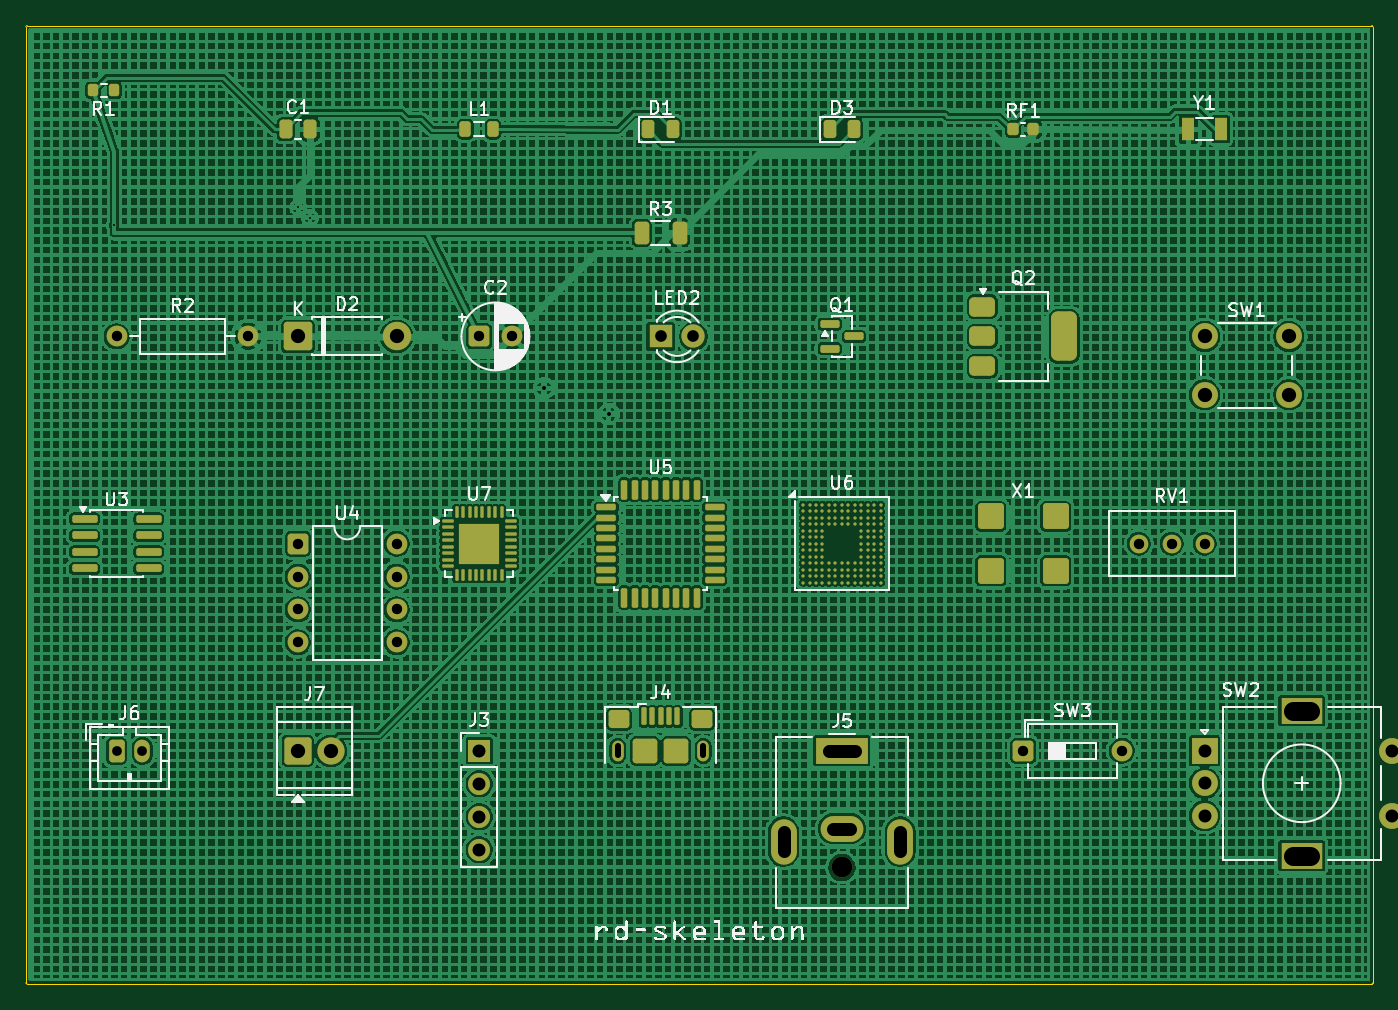
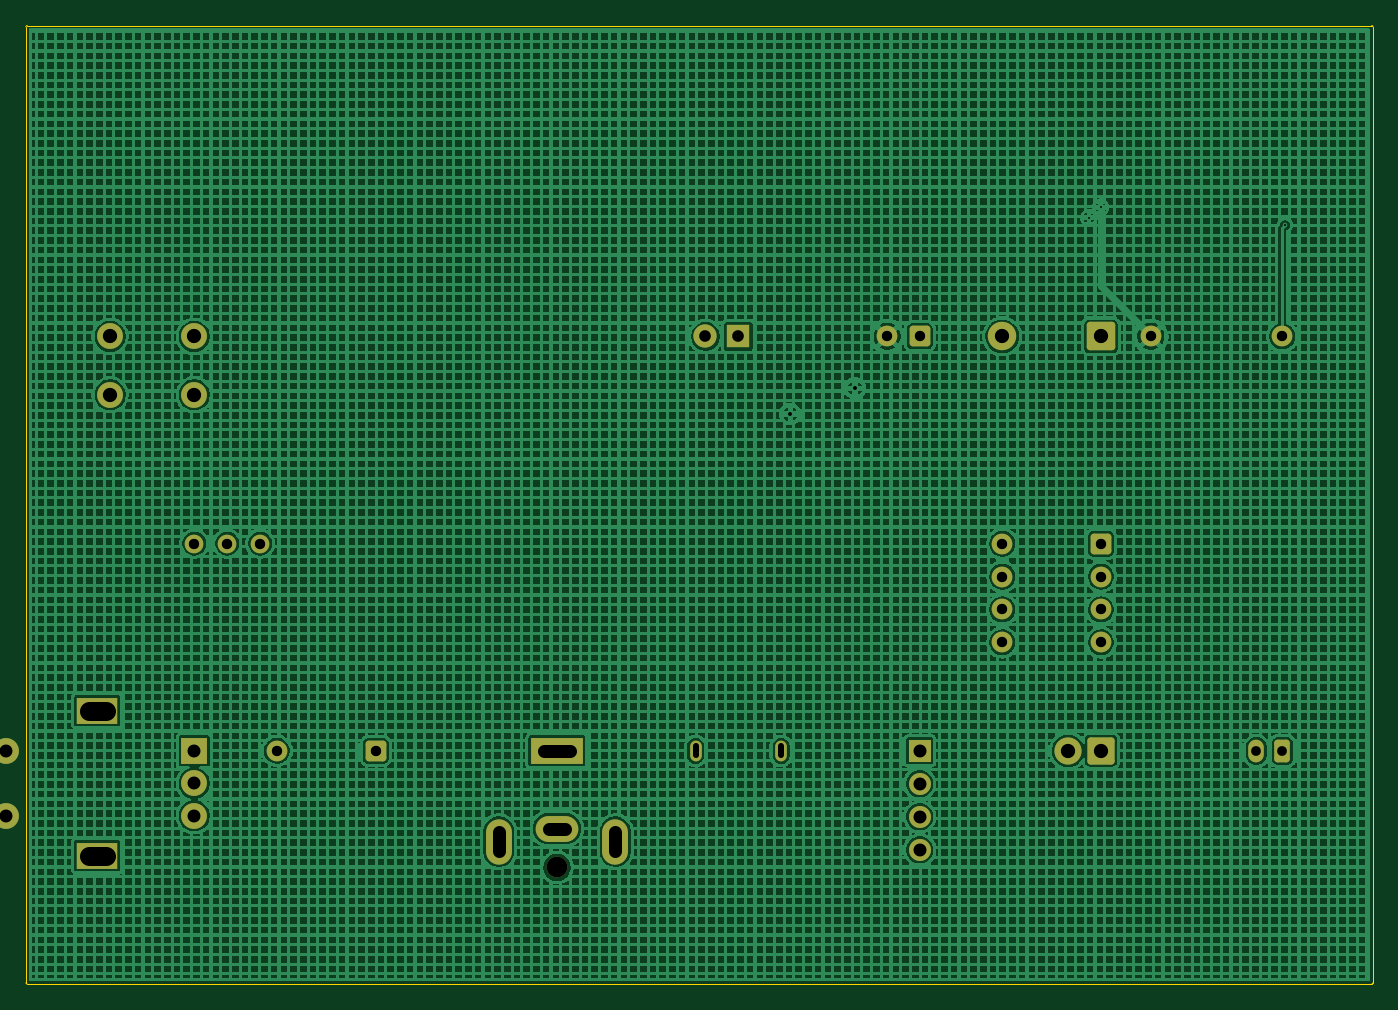
Circuit board: 10 layer files. Board 104.0 x 74.0 mm.
- bottom_copper: rd_skeleton-B_Cu.gbl (2114890 bytes)
- bottom_mask: rd_skeleton-B_Mask.gbs (3335 bytes)
- paste: rd_skeleton-B_Paste.gbp (456 bytes)
- bottom_silk: rd_skeleton-B_Silkscreen.gbo (457 bytes)
- outline: rd_skeleton-Edge_Cuts.gm1 (976 bytes)
- top_copper: rd_skeleton-F_Cu.gtl (2285233 bytes)
- top_mask: rd_skeleton-F_Mask.gts (11769 bytes)
- paste: rd_skeleton-F_Paste.gtp (9802 bytes)
- top_silk: rd_skeleton-F_Silkscreen.gto (63879 bytes)
- drill: rd_skeleton.drl (1743 bytes)

=== bottom_copper: rd_skeleton-B_Cu.gbl (2114890 bytes, source omitted) ===
=== bottom_mask: rd_skeleton-B_Mask.gbs ===
%TF.GenerationSoftware,KiCad,Pcbnew,10.0.0*%
%TF.CreationDate,2026-09-19T12:17:07-07:00*%
%TF.ProjectId,rd_skeleton,72645f73-6b65-46c6-9574-6f6e2e6b6963,rev?*%
%TF.SameCoordinates,Original*%
%TF.FileFunction,Soldermask,Bot*%
%TF.FilePolarity,Negative*%
%FSLAX46Y46*%
G04 Gerber Fmt 4.6, Leading zero omitted, Abs format (unit mm)*
G04 Created by KiCad (PCBNEW 10.0.0) date 2026-09-19 12:17:07*
%MOMM*%
%LPD*%
G01*
G04 APERTURE LIST*
G04 Aperture macros list*
%AMRoundRect*
0 Rectangle with rounded corners*
0 $1 Rounding radius*
0 $2 $3 $4 $5 $6 $7 $8 $9 X,Y pos of 4 corners*
0 Add a 4 corners polygon primitive as box body*
4,1,4,$2,$3,$4,$5,$6,$7,$8,$9,$2,$3,0*
0 Add four circle primitives for the rounded corners*
1,1,$1+$1,$2,$3*
1,1,$1+$1,$4,$5*
1,1,$1+$1,$6,$7*
1,1,$1+$1,$8,$9*
0 Add four rect primitives between the rounded corners*
20,1,$1+$1,$2,$3,$4,$5,0*
20,1,$1+$1,$4,$5,$6,$7,0*
20,1,$1+$1,$6,$7,$8,$9,0*
20,1,$1+$1,$8,$9,$2,$3,0*%
G04 Aperture macros list end*
%ADD10C,1.600000*%
%ADD11RoundRect,0.249999X-0.850001X-0.850001X0.850001X-0.850001X0.850001X0.850001X-0.850001X0.850001X0*%
%ADD12C,2.200000*%
%ADD13RoundRect,0.250000X-0.550000X-0.550000X0.550000X-0.550000X0.550000X0.550000X-0.550000X0.550000X0*%
%ADD14R,1.800000X1.800000*%
%ADD15C,1.800000*%
%ADD16C,2.000000*%
%ADD17C,1.440000*%
%ADD18RoundRect,0.250000X-0.350000X-0.625000X0.350000X-0.625000X0.350000X0.625000X-0.350000X0.625000X0*%
%ADD19O,1.200000X1.750000*%
%ADD20RoundRect,0.250001X-0.799999X-0.799999X0.799999X-0.799999X0.799999X0.799999X-0.799999X0.799999X0*%
%ADD21C,2.100000*%
%ADD22R,1.700000X1.700000*%
%ADD23C,1.700000*%
%ADD24O,0.900000X1.600000*%
%ADD25R,4.000000X2.000000*%
%ADD26O,3.300000X2.000000*%
%ADD27O,2.000000X3.500000*%
%ADD28R,2.000000X2.000000*%
%ADD29R,3.200000X2.000000*%
G04 APERTURE END LIST*
D10*
%TO.C,R2*%
X17000000Y-34000000D03*
X27160000Y-34000000D03*
%TD*%
D11*
%TO.C,D2*%
X31000000Y-34000000D03*
D12*
X38620000Y-34000000D03*
%TD*%
D13*
%TO.C,C2*%
X45000000Y-34000000D03*
D10*
X47500000Y-34000000D03*
%TD*%
D14*
%TO.C,LED2*%
X59000000Y-34000000D03*
D15*
X61540000Y-34000000D03*
%TD*%
D16*
%TO.C,SW1*%
X101000000Y-34000000D03*
X107500000Y-34000000D03*
X101000000Y-38500000D03*
X107500000Y-38500000D03*
%TD*%
D13*
%TO.C,U4*%
X31000000Y-50000000D03*
D10*
X31000000Y-52540000D03*
X31000000Y-55080000D03*
X31000000Y-57620000D03*
X38620000Y-57620000D03*
X38620000Y-55080000D03*
X38620000Y-52540000D03*
X38620000Y-50000000D03*
%TD*%
D17*
%TO.C,RV1*%
X101000000Y-50000000D03*
X98460000Y-50000000D03*
X95920000Y-50000000D03*
%TD*%
D18*
%TO.C,J6*%
X17000000Y-66000000D03*
D19*
X19000000Y-66000000D03*
%TD*%
D20*
%TO.C,J7*%
X31000000Y-66000000D03*
D21*
X33540000Y-66000000D03*
%TD*%
D22*
%TO.C,J3*%
X45000000Y-66000000D03*
D23*
X45000000Y-68540000D03*
X45000000Y-71080000D03*
X45000000Y-73620000D03*
%TD*%
D24*
%TO.C,J4*%
X55700000Y-66000000D03*
X62300000Y-66000000D03*
%TD*%
D10*
%TO.C,J5*%
X73000000Y-75000000D03*
D25*
X73000000Y-66000000D03*
D26*
X73000000Y-72000000D03*
D27*
X68500000Y-73000000D03*
X77500000Y-73000000D03*
%TD*%
D13*
%TO.C,SW3*%
X87000000Y-66000000D03*
D10*
X94620000Y-66000000D03*
%TD*%
D28*
%TO.C,SW2*%
X101000000Y-66000000D03*
D16*
X101000000Y-71000000D03*
X101000000Y-68500000D03*
D29*
X108500000Y-62900000D03*
X108500000Y-74100000D03*
D16*
X115500000Y-71000000D03*
X115500000Y-66000000D03*
%TD*%
M02*

=== paste: rd_skeleton-B_Paste.gbp ===
%TF.GenerationSoftware,KiCad,Pcbnew,10.0.0*%
%TF.CreationDate,2026-09-19T12:17:07-07:00*%
%TF.ProjectId,rd_skeleton,72645f73-6b65-46c6-9574-6f6e2e6b6963,rev?*%
%TF.SameCoordinates,Original*%
%TF.FileFunction,Paste,Bot*%
%TF.FilePolarity,Positive*%
%FSLAX46Y46*%
G04 Gerber Fmt 4.6, Leading zero omitted, Abs format (unit mm)*
G04 Created by KiCad (PCBNEW 10.0.0) date 2026-09-19 12:17:07*
%MOMM*%
%LPD*%
G01*
G04 APERTURE LIST*
G04 APERTURE END LIST*
M02*

=== bottom_silk: rd_skeleton-B_Silkscreen.gbo ===
%TF.GenerationSoftware,KiCad,Pcbnew,10.0.0*%
%TF.CreationDate,2026-09-19T12:17:07-07:00*%
%TF.ProjectId,rd_skeleton,72645f73-6b65-46c6-9574-6f6e2e6b6963,rev?*%
%TF.SameCoordinates,Original*%
%TF.FileFunction,Legend,Bot*%
%TF.FilePolarity,Positive*%
%FSLAX46Y46*%
G04 Gerber Fmt 4.6, Leading zero omitted, Abs format (unit mm)*
G04 Created by KiCad (PCBNEW 10.0.0) date 2026-09-19 12:17:07*
%MOMM*%
%LPD*%
G01*
G04 APERTURE LIST*
G04 APERTURE END LIST*
M02*

=== outline: rd_skeleton-Edge_Cuts.gm1 ===
%TF.GenerationSoftware,KiCad,Pcbnew,10.0.0*%
%TF.CreationDate,2026-09-19T12:17:07-07:00*%
%TF.ProjectId,rd_skeleton,72645f73-6b65-46c6-9574-6f6e2e6b6963,rev?*%
%TF.SameCoordinates,Original*%
%TF.FileFunction,Profile,NP*%
%FSLAX46Y46*%
G04 Gerber Fmt 4.6, Leading zero omitted, Abs format (unit mm)*
G04 Created by KiCad (PCBNEW 10.0.0) date 2026-09-19 12:17:07*
%MOMM*%
%LPD*%
G01*
G04 APERTURE LIST*
%TA.AperFunction,Profile*%
%ADD10C,0.050000*%
%TD*%
G04 APERTURE END LIST*
D10*
X10100000Y-10000000D02*
X113900000Y-10000000D01*
X114000000Y-10100000D02*
X114000000Y-83900000D01*
X113900000Y-84000000D02*
X10100000Y-84000000D01*
X10000000Y-83900000D02*
X10000000Y-10100000D01*
X113900000Y-10000000D02*
G75*
G02*
X114000000Y-10100000I0J-100000D01*
G01*
X114000000Y-83900000D02*
G75*
G02*
X113900000Y-84000000I-100000J0D01*
G01*
X10100000Y-84000000D02*
G75*
G02*
X10000000Y-83900000I0J100000D01*
G01*
X10000000Y-10100000D02*
G75*
G02*
X10100000Y-10000000I100000J0D01*
G01*
M02*

=== top_copper: rd_skeleton-F_Cu.gtl (2285233 bytes, source omitted) ===
=== top_mask: rd_skeleton-F_Mask.gts (11769 bytes, source omitted) ===
=== paste: rd_skeleton-F_Paste.gtp (9802 bytes, source omitted) ===
=== top_silk: rd_skeleton-F_Silkscreen.gto (63879 bytes, source omitted) ===
=== drill: rd_skeleton.drl ===
M48
; DRILL file KiCad 10.0.0 date 2026-09-19T12:17:16
; FORMAT={-:-/ absolute / metric / decimal}
; #@! TF.CreationDate,2026-09-19T12:17:16-07:00
; #@! TF.GenerationSoftware,Kicad,Pcbnew,10.0.0
; #@! TF.FileFunction,MixedPlating,1,2
FMAT,2
METRIC
; #@! TA.AperFunction,Plated,PTH,ViaDrill
T1C0.150
; #@! TA.AperFunction,Plated,PTH,ViaDrill
T2C0.153
; #@! TA.AperFunction,Plated,PTH,ViaDrill
T3C0.300
; #@! TA.AperFunction,Plated,PTH,ComponentDrill
T4C0.500
; #@! TA.AperFunction,Plated,PTH,ComponentDrill
T5C0.750
; #@! TA.AperFunction,Plated,PTH,ComponentDrill
T6C0.800
; #@! TA.AperFunction,Plated,PTH,ComponentDrill
T7C0.900
; #@! TA.AperFunction,Plated,PTH,ComponentDrill
T8C1.000
; #@! TA.AperFunction,Plated,PTH,ComponentDrill
T9C1.100
; #@! TA.AperFunction,Plated,PTH,ComponentDrill
T10C1.500
; #@! TA.AperFunction,NonPlated,NPTH,ComponentDrill
T11C1.600
%
G90
G05
T1
X31.037Y-24.037
X31.938Y-24.837
T2
X16.795Y-25.418
T3
X50.0Y-38.0
X55.0Y-40.0
T5
X17.0Y-66.0
X19.0Y-66.0
T6
X17.0Y-34.0
X27.16Y-34.0
X31.0Y-50.0
X31.0Y-52.54
X31.0Y-55.08
X31.0Y-57.62
X38.62Y-50.0
X38.62Y-52.54
X38.62Y-55.08
X38.62Y-57.62
X45.0Y-34.0
X47.5Y-34.0
X87.0Y-66.0
X94.62Y-66.0
X95.92Y-50.0
X98.46Y-50.0
X101.0Y-50.0
T7
X59.0Y-34.0
X61.54Y-34.0
T8
X45.0Y-66.0
X45.0Y-68.54
X45.0Y-71.08
X45.0Y-73.62
X101.0Y-66.0
X101.0Y-68.5
X101.0Y-71.0
X115.5Y-66.0
X115.5Y-71.0
T9
X31.0Y-34.0
X31.0Y-66.0
X33.54Y-66.0
X38.62Y-34.0
X101.0Y-34.0
X101.0Y-38.5
X107.5Y-34.0
X107.5Y-38.5
T11
X73.0Y-75.0
T4
X55.7Y-65.65G85X55.7Y-66.35
G05
X62.3Y-65.65G85X62.3Y-66.35
G05
T8
X68.5Y-72.25G85X68.5Y-73.75
G05
X72.0Y-66.0G85X74.0Y-66.0
G05
X72.35Y-72.0G85X73.65Y-72.0
G05
X77.5Y-72.25G85X77.5Y-73.75
G05
T10
X107.85Y-62.9G85X109.15Y-62.9
G05
X107.85Y-74.1G85X109.15Y-74.1
G05
M30
